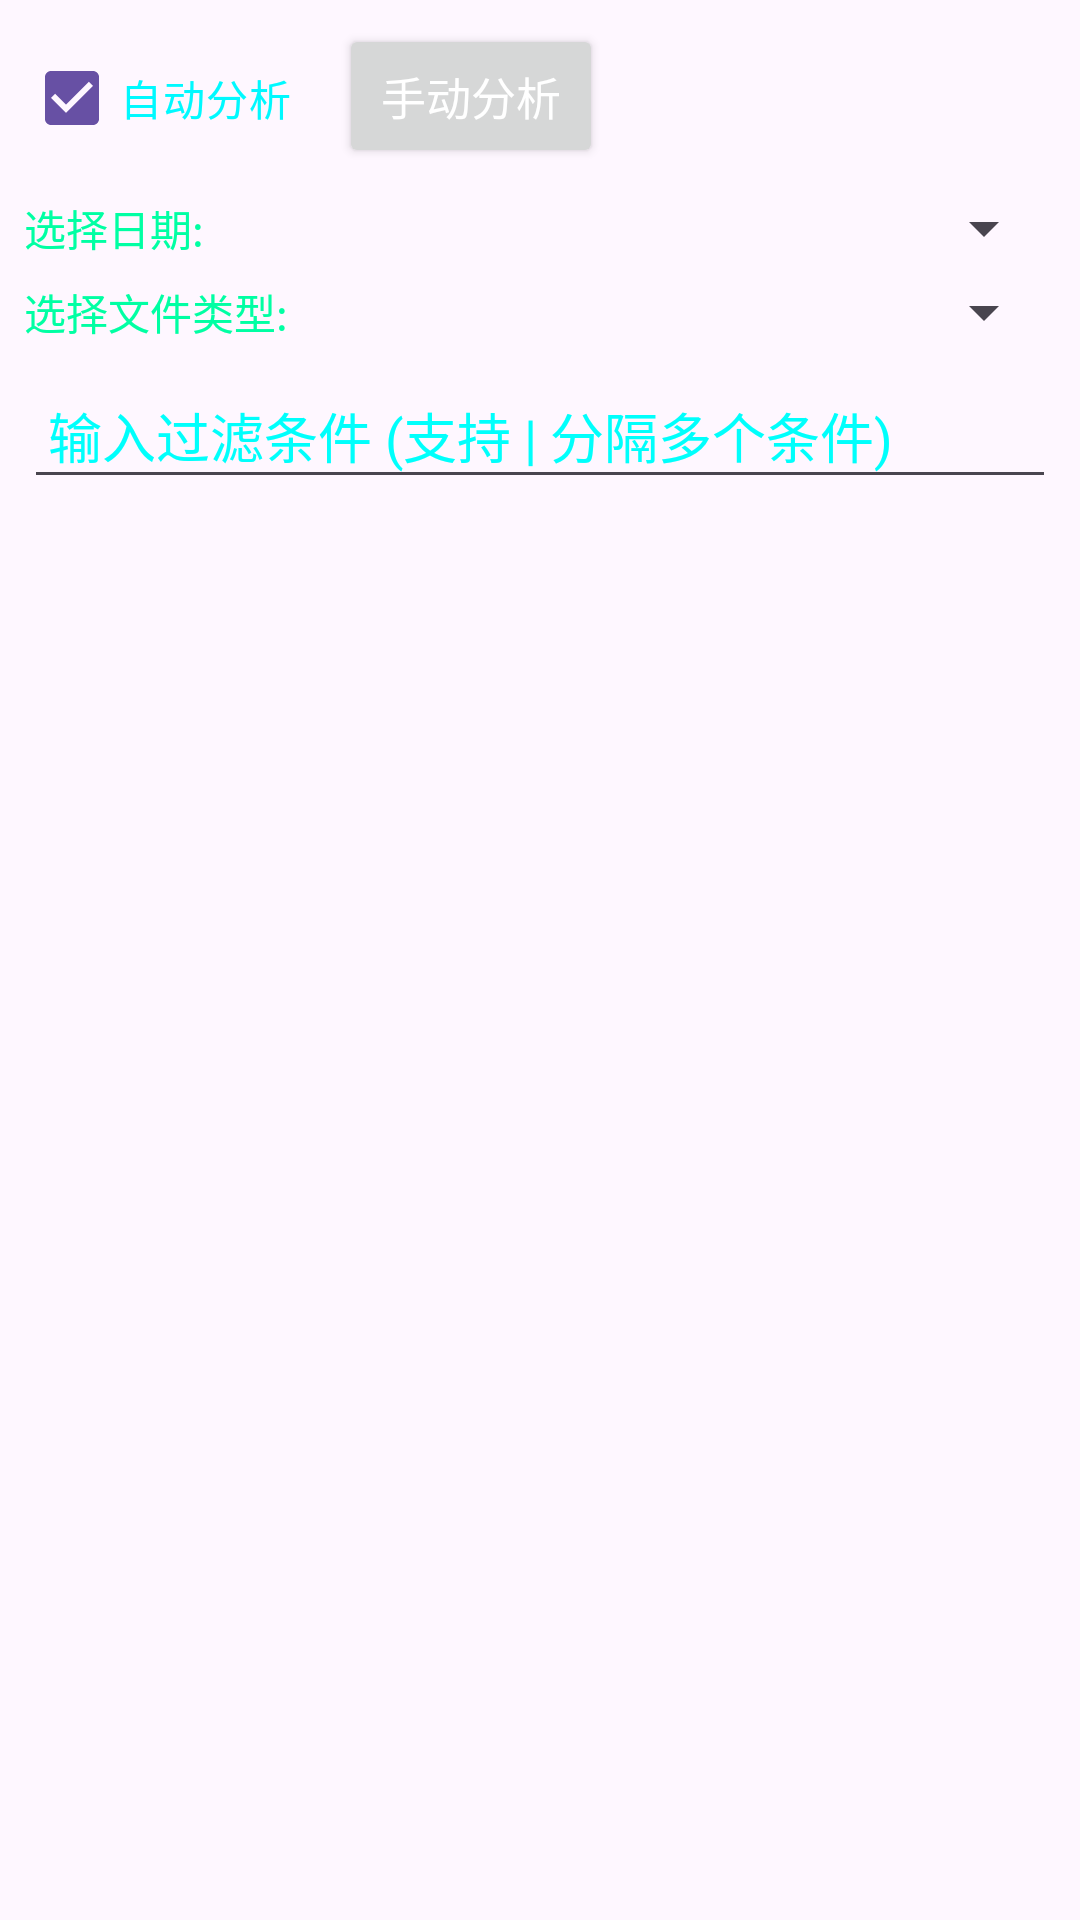

Reconstruct the res/layout file that produces this screen, plus the resources it refers to.
<!-- AndroidManifest.xml: application theme Theme.Bluedhook -->
<!-- res/layout/data_analyzer_view.xml -->
<?xml version="1.0" encoding="utf-8"?>
<LinearLayout xmlns:android="http://schemas.android.com/apk/res/android"
    xmlns:tools="http://schemas.android.com/tools"
    android:layout_width="match_parent"
    android:layout_height="match_parent"
    android:orientation="vertical"
    android:padding="8dp"
    tools:background="@drawable/bg_tech_item">

    
    <LinearLayout
        android:layout_width="match_parent"
        android:layout_height="wrap_content"
        android:orientation="horizontal"
        android:paddingBottom="8dp">

        <CheckBox
            android:id="@+id/auto_analyze_checkbox"
            android:layout_width="wrap_content"
            android:layout_height="wrap_content"
            android:checked="true"
            android:text="自动分析"
            android:buttonTint="#2196F3"
            android:textColor="#00F9FF" />

        <Button
            android:id="@+id/analyze_checkbox"
            android:layout_width="wrap_content"
            android:layout_height="wrap_content"
            android:layout_marginStart="16dp"
            android:padding="0dp"
            android:text="手动分析"
            android:textAllCaps="false"
            android:textColor="#FFFFFF"
            android:textSize="15dp"
            tools:background="@drawable/button_state" />
    </LinearLayout>

    
    <LinearLayout
        android:layout_width="match_parent"
        android:layout_height="wrap_content"
        android:orientation="vertical"
        android:paddingBottom="8dp">

        
        <LinearLayout
            android:layout_width="match_parent"
            android:layout_height="wrap_content"
            android:orientation="horizontal"
            android:paddingBottom="4dp">

            <TextView
                android:layout_width="wrap_content"
                android:layout_height="wrap_content"
                android:layout_gravity="center_vertical"
                android:text="选择日期:"
                android:textColor="#00FFA3" />

            <Spinner
                android:id="@+id/date_spinner"
                android:layout_width="0dp"
                android:layout_height="wrap_content"
                android:layout_weight="1"
                android:textColor="#00F9FF" />
        </LinearLayout>

        
        <LinearLayout
            android:layout_width="match_parent"
            android:layout_height="wrap_content"
            android:orientation="horizontal">

            <TextView
                android:layout_width="wrap_content"
                android:layout_height="wrap_content"
                android:layout_gravity="center_vertical"
                android:text="选择文件类型:"
                android:textColor="#00FFA3" />

            <Spinner
                android:id="@+id/file_type_spinner"
                android:layout_width="0dp"
                android:layout_height="wrap_content"
                android:layout_weight="1"
                android:textColor="#00F9FF" />
        </LinearLayout>
    </LinearLayout>

    
    <EditText
        android:id="@+id/filter_edit_text"
        android:layout_width="match_parent"
        android:layout_height="wrap_content"
        android:layout_marginBottom="8dp"
        android:hint="输入过滤条件 (支持 | 分隔多个条件)"
        android:padding="8dp"
        android:textColor="#E0E0E0"
        android:textColorHint="#00FFFC" />

    
    <TextView
        android:id="@+id/summary_text_view"
        android:layout_width="match_parent"
        android:layout_height="wrap_content"
        android:layout_marginBottom="8dp"
        android:padding="8dp"
        android:textColor="#00FFA3"
        android:textSize="18sp"
        tools:background="@drawable/bg_tech_tag" />

    
    <HorizontalScrollView
        android:id="@+id/ll_recycler_view"
        android:layout_width="match_parent"
        android:layout_height="match_parent" />

</LinearLayout>
<!-- resources referenced by this layout -->
<resources>
  <!-- drawable bg_tech_item (drawable) -->
  <shape xmlns:android="http://schemas.android.com/apk/res/android">
      <solid android:color="#0F1C2B"/>
      <stroke android:width="1dp" android:color="#1A2B3F"/>
  </shape>
  <!-- drawable bg_tech_tag (drawable) -->
  <shape xmlns:android="http://schemas.android.com/apk/res/android">
      <solid android:color="#2000FFA3"/>
      <corners android:radius="4dp"/>
      <stroke android:width="1dp" android:color="#4000FFA3"/>
  </shape>
  <!-- drawable button_state (drawable) -->
  <selector xmlns:android="http://schemas.android.com/apk/res/android">
      
      <item android:state_pressed="true">
          <shape android:shape="rectangle">
              <corners android:radius="4dp" />
              <solid android:color="#4000F9FF" /> 
              <stroke android:width="1dp" android:color="#00F9FF" /> 
          </shape>
      </item>
  
      
      <item>
          <shape android:shape="rectangle">
              <corners android:radius="4dp" />
              <solid android:color="#1A2B3F" /> 
              <stroke android:width="1dp" android:color="#334D66" /> 
          </shape>
      </item>
  </selector>
  <style name="Theme.Bluedhook" parent="Base.Theme.Bluedhook" />
  <style name="Base.Theme.Bluedhook" parent="Theme.Material3.DayNight.NoActionBar">
          
          
      </style>
</resources>
